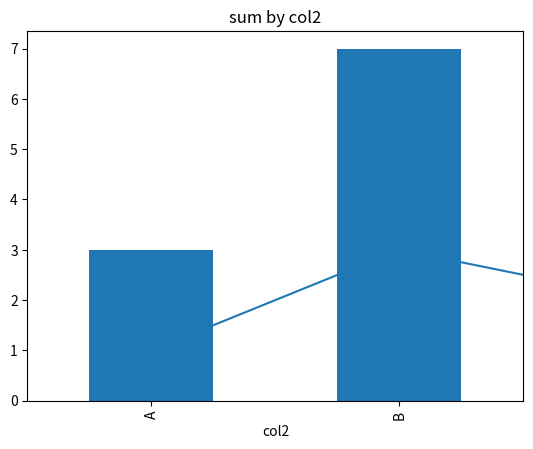

This chart was generated by the following Python code:
# src/chapter15.py

"""
Chapter 15 – Data Analysis with pandas & NumPy
[redacted]
Description:
    Demonstrate NumPy arrays, pandas Series/DataFrame operations,
    indexing & selection, aggregation & group-by, handling missing data,
    and basic plotting with matplotlib.
"""

import numpy as np
import pandas as pd
import matplotlib.pyplot as plt

def demo_numpy():
    print("== NumPy Arrays Demo ==")
    arr = np.array([1, 2, 3, 4])
    mat = np.arange(9).reshape(3, 3)
    print("1D array:", arr)
    print("2D array:\n", mat)
    print("arr + 10 →", arr + 10)
    print("mean:", arr.mean(), "sum:", arr.sum())
    print()

def demo_pandas():
    print("== pandas Series & DataFrame Demo ==")
    # Series
    s = pd.Series([10, 20, 30], index=['a', 'b', 'c'])
    print("Series:\n", s)
    # DataFrame
    df = pd.DataFrame({
        'col1': [1, 2, 3, 2, 1],
        'col2': ['x', 'y', 'x', 'y', 'x']
    })
    print("\nDataFrame:\n", df)
    print()

def demo_selection():
    print("== Indexing & Selection Demo ==")
    df = pd.DataFrame({
        'col1': [1, 2, 3],
        'col2': ['x', 'y', 'z']
    })
    print("loc[0, 'col1'] →", df.loc[0, 'col1'])
    print("iloc[0:2, 0:2]:\n", df.iloc[0:2, 0:2])
    print("boolean mask (col1 > 1):\n", df[df['col1'] > 1])
    print()

def demo_groupby():
    print("== Aggregation & GroupBy Demo ==")
    df = pd.DataFrame({
        'group': ['A', 'A', 'B', 'B', 'A'],
        'value': [5, 3, 4, 2, 1]
    })
    print("Mean:", df['value'].mean(), "Sum:", df['value'].sum())
    grouped = df.groupby('group')['value'].agg(['mean', 'count'])
    print("GroupBy result:\n", grouped)
    print()

def demo_missing_apply():
    print("== Missing Data & apply() Demo ==")
    df = pd.DataFrame({
        'col1': [1, np.nan, 3, np.nan, 5]
    })
    print("Original:\n", df)
    df['col1'] = df['col1'].fillna(0)
    df['col2'] = df['col1'].apply(lambda x: x**2)
    print("\nFilled & squared:\n", df)
    print()

def demo_plotting():
    print("== Plotting Demo ==")
    df = pd.DataFrame({
        'col1': [1, 3, 2, 4],
        'col2': ['A', 'B', 'A', 'B']
    })
    # Line plot
    df['col1'].plot(title='col1 over index')
    plt.show()
    # Bar plot
    df.groupby('col2')['col1'].sum().plot(kind='bar', title='sum by col2')
    plt.show()
    print()

def main():
    print("\n=== Chapter 15: Data Analysis Demo ===\n")
    demo_numpy()
    demo_pandas()
    demo_selection()
    demo_groupby()
    demo_missing_apply()
    demo_plotting()
    print("=== End of Chapter 15 ===\n")

if __name__ == "__main__":
    main()
